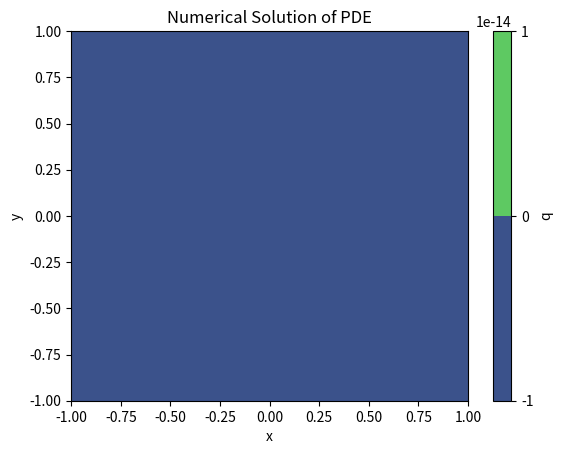

Reproduce this figure in Python.
import numpy as np

# Define grid parameters
Nx = 50
Ny = 50
Lx = 1.0
Ly = 1.0
dx = Lx / (Nx - 1)
dy = Ly / (Ny - 1)

# create the grid
x = np.linspace(-Lx, Lx, Nx) # Range of x values
y = np.linspace(-Ly, Ly, Ny) # Range of y values
X, Y = np.meshgrid(x, y)

# Initialize solution q
q = np.zeros((Ny, Nx))

# gradient of the potential
def V_x(x, y):
    return 10*x*(x**2-1)

def V_y(x, y):
    return 10*y

# Perform iterative updates
num_iterations = 1000
for _ in range(num_iterations):
    for i in range(1, Ny - 1):
        for j in range(1, Nx - 1):
            q_x = (q[i, j+1] - q[i, j-1]) / (2 * dx)
            q_y = (q[i+1, j] - q[i-1, j]) / (2 * dy)
            q_xx = (q[i, j+1] - 2 * q[i, j] + q[i, j-1]) / dx**2
            q_yy = (q[i+1, j] - 2 * q[i, j] + q[i-1, j]) / dy**2
            q[i, j] = (V_x(x[j], y[i]) * q_x + V_y(x[j], y[i]) * q_y - q_xx - q_yy) * dx**2 + q[i, j]

# Visualize the result using Matplotlib
import matplotlib.pyplot as plt
X, Y = np.meshgrid(x, y)
plt.contourf(X, Y, q, levels=20, cmap='viridis')
plt.colorbar(label='q')
plt.xlabel('x')
plt.ylabel('y')
plt.title('Numerical Solution of PDE')
plt.show()
